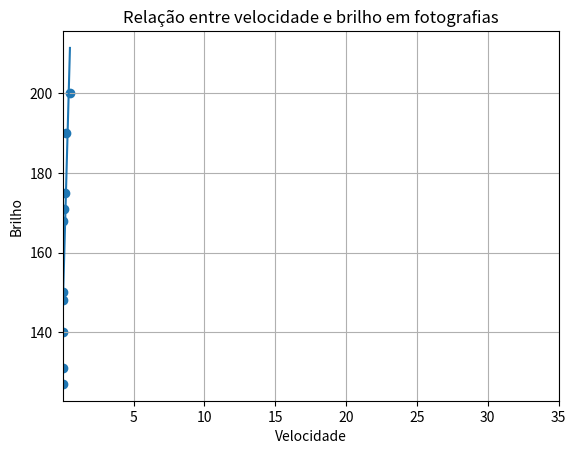

Reproduce this figure in Python.
#Exercício 02

from scipy import stats
import numpy as np
import matplotlib.pyplot as plt
import sympy as sp
import statistics as st


velocidade = np.array([1/2, 1/4, 1/8, 1/15, 1/30, 1/60, 1/125, 1/250, 1/500, 1/1000])
brilho = [200, 190, 175, 171, 168, 150, 148, 140, 131, 127]

print("Moda dos valores de brilho: {:.02f}%".format(st.mode(brilho)))
print("Mediana dos valores de brilho: {:.02f}%".format(st.median(brilho)))
print("Decils dos valores de briho: ", st.quantiles(brilho, n=10, method='inclusive'))
print("Variância dos valores de brilho: {:.02f}".format(st.variance(brilho)))
print("Desvio de padrão dos valores de brilho: {:.02f}".format(st.stdev(brilho)))

solucao = stats.linregress(velocidade, brilho)
a_coef_angular, b_coef_linear = solucao.slope, solucao.intercept
print('A equação da reta é: y = {:.04f}x + {:.04f}'.format(a_coef_angular, b_coef_linear))

def formula(a,b,x):
    return a*x + b

def graph(a,b , x_range):
    x = velocidade
    y = formula(a,b,x)
    plt.scatter(velocidade, brilho)
    plt.plot(x,y)
    plt.xticks(np.arange(5, 40, step = 5))
    plt.xlabel('Velocidade')
    plt.ylabel('Brilho')
    plt.title('Relação entre velocidade e brilho em fotografias')
    plt.grid()
    plt.show()
    
graph(a_coef_angular, b_coef_linear, range(5,35))


print("Quanto maior a velocidade, menor será o brilho da imagem.")
print("Com base na nossa análise, para obter uma foto com maior índice de brilho, a velocidade do obturador tem que ser menor.")
